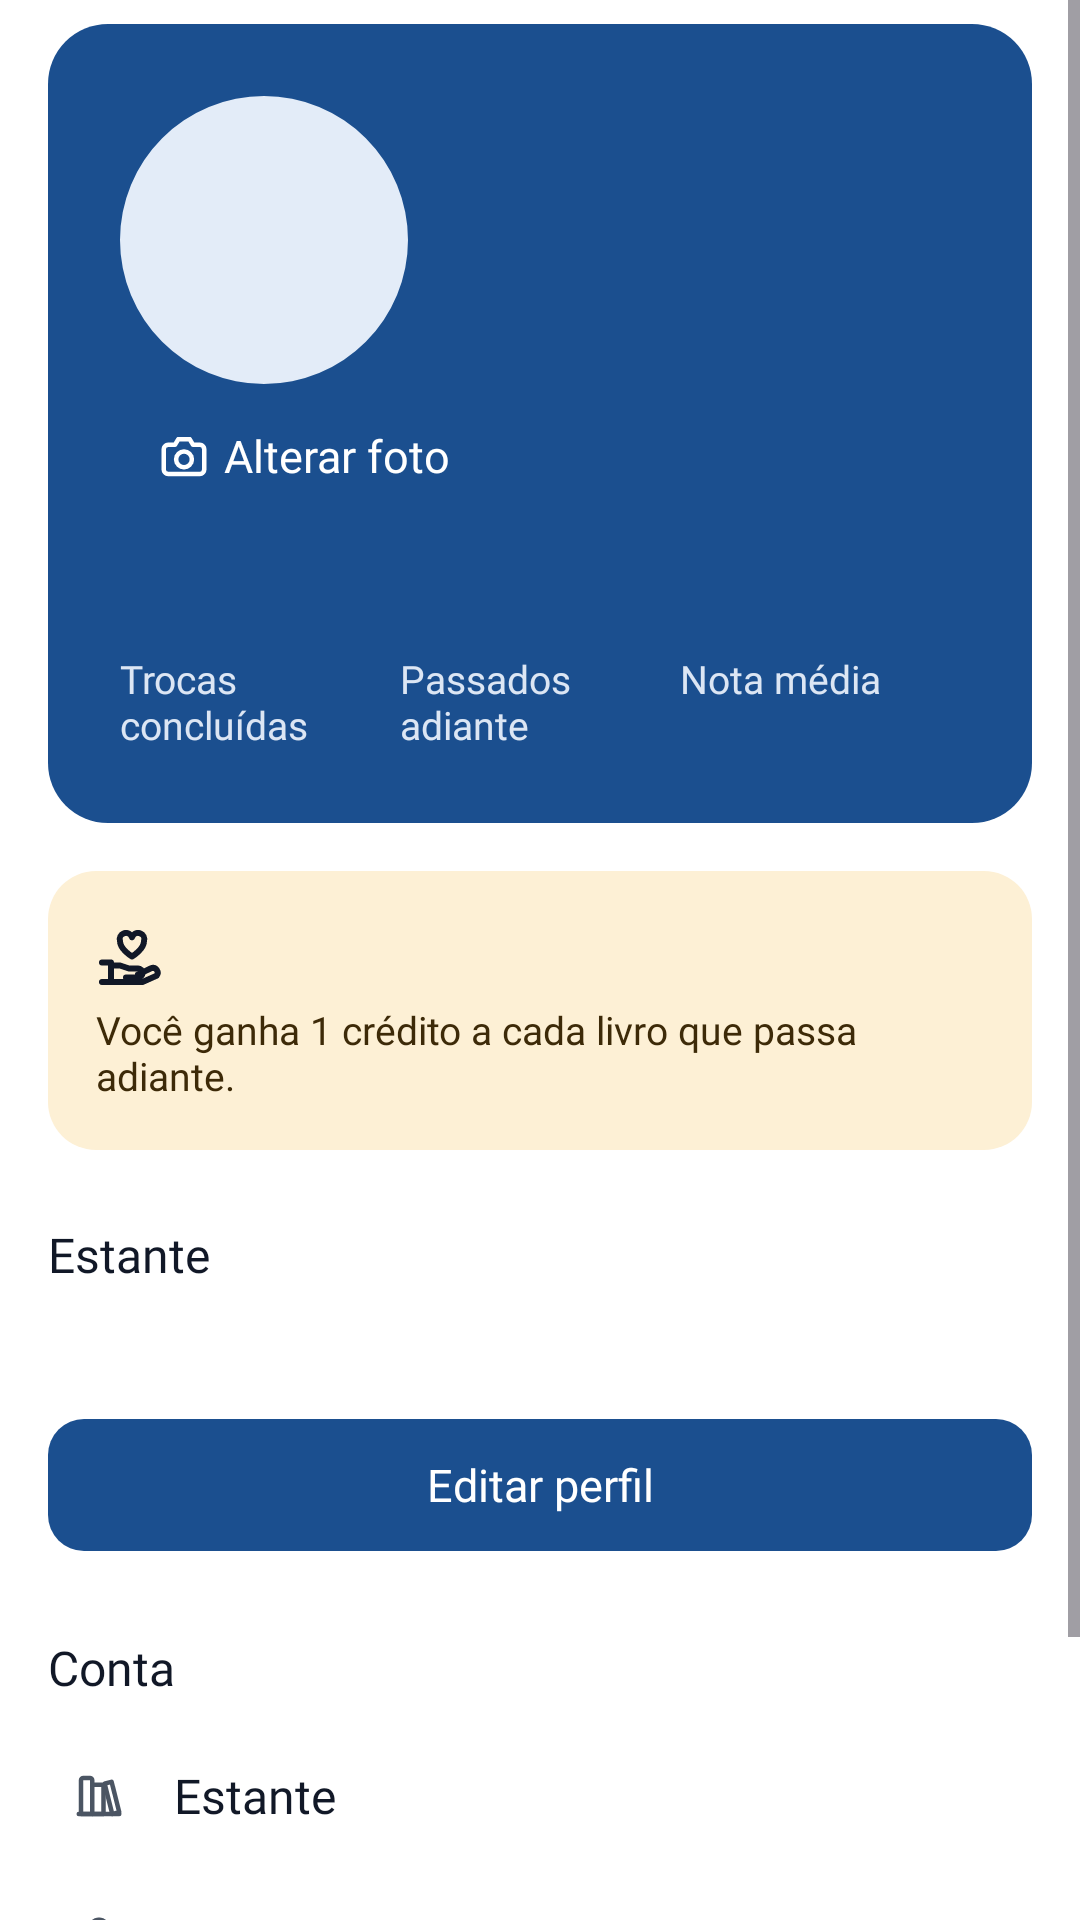

Produce the Android XML layout that renders to this screen, including the resource entries it uses.
<!-- AndroidManifest.xml: application theme Theme.LeiaUFMS -->
<!-- res/layout/fragment_profile.xml -->
<?xml version="1.0" encoding="utf-8"?>
<ScrollView xmlns:android="http://schemas.android.com/apk/res/android"
    xmlns:app="http://schemas.android.com/apk/res-auto"
    android:layout_width="match_parent"
    android:layout_height="match_parent"
    android:defaultFocusHighlightEnabled="false">

    <LinearLayout
        android:layout_width="match_parent"
        android:layout_height="wrap_content"
        android:orientation="vertical"
        android:paddingStart="@dimen/screen_margin"
        android:paddingTop="@dimen/space_xs"
        android:paddingEnd="@dimen/screen_margin"
        android:paddingBottom="@dimen/space_xl">

        <LinearLayout
            android:id="@+id/header"
            android:layout_width="match_parent"
            android:layout_height="wrap_content"
            android:background="@drawable/bg_profile_header"
            android:orientation="vertical"
            android:padding="@dimen/space_l">

            <LinearLayout
                android:layout_width="match_parent"
                android:layout_height="wrap_content"
                android:gravity="center_vertical"
                android:orientation="horizontal">

                <include
                    android:id="@+id/avatar"
                    layout="@layout/view_avatar" />

                <LinearLayout
                    android:layout_width="0dp"
                    android:layout_height="wrap_content"
                    android:layout_marginStart="@dimen/space_m"
                    android:layout_weight="1"
                    android:orientation="vertical">

                    <TextView
                        android:id="@+id/text_name"
                        android:layout_width="match_parent"
                        android:layout_height="wrap_content"
                        android:accessibilityHeading="true"
                        android:textAppearance="@style/TextAppearance.Leia.Display"
                        android:textColor="@color/leia_on_header" />

                    <TextView
                        android:id="@+id/text_course"
                        android:layout_width="match_parent"
                        android:layout_height="wrap_content"
                        android:textAppearance="@style/TextAppearance.Leia.Body"
                        android:textColor="@color/leia_hero_secondary" />
                </LinearLayout>
            </LinearLayout>

            <TextView
                android:id="@+id/text_status"
                android:layout_width="match_parent"
                android:layout_height="wrap_content"
                android:layout_marginTop="@dimen/space_s"
                android:textAppearance="@style/TextAppearance.Leia.Body"
                android:textColor="@color/leia_on_header"
                android:visibility="gone" />

            <com.google.android.material.button.MaterialButton
                android:id="@+id/button_change_photo"
                style="?attr/borderlessButtonStyle"
                android:layout_width="wrap_content"
                android:layout_height="wrap_content"
                android:layout_marginStart="-12dp"
                android:text="@string/action_change_photo"
                android:textColor="@color/leia_on_header"
                app:icon="@drawable/ic_camera"
                app:iconTint="@color/leia_on_header" />

            <LinearLayout
                android:layout_width="match_parent"
                android:layout_height="wrap_content"
                android:layout_marginTop="@dimen/space_s"
                android:baselineAligned="false"
                android:orientation="horizontal">

                <LinearLayout
                    android:id="@+id/metric_trades"
                    style="@style/Widget.Leia.HeaderMetric">

                    <TextView
                        android:id="@+id/value_trades"
                        style="@style/Widget.Leia.HeaderMetricValue" />

                    <TextView
                        style="@style/Widget.Leia.HeaderMetricLabel"
                        android:text="@string/metric_trades" />
                </LinearLayout>

                <LinearLayout
                    android:id="@+id/metric_passed"
                    style="@style/Widget.Leia.HeaderMetric">

                    <TextView
                        android:id="@+id/value_passed"
                        style="@style/Widget.Leia.HeaderMetricValue" />

                    <TextView
                        style="@style/Widget.Leia.HeaderMetricLabel"
                        android:text="@string/metric_passed" />
                </LinearLayout>

                <LinearLayout
                    android:id="@+id/metric_rating"
                    style="@style/Widget.Leia.HeaderMetric">

                    <TextView
                        android:id="@+id/value_rating"
                        style="@style/Widget.Leia.HeaderMetricValue" />

                    <TextView
                        style="@style/Widget.Leia.HeaderMetricLabel"
                        android:text="@string/metric_rating" />
                </LinearLayout>
            </LinearLayout>
        </LinearLayout>

        <com.google.android.material.chip.ChipGroup
            android:id="@+id/badges"
            android:layout_width="match_parent"
            android:layout_height="wrap_content"
            android:layout_marginTop="@dimen/space_s"
            android:visibility="gone" />

        <LinearLayout
            android:id="@+id/credits_box"
            android:layout_width="match_parent"
            android:layout_height="wrap_content"
            android:layout_marginTop="@dimen/space_m"
            android:background="@drawable/bg_credits"
            android:focusable="true"
            android:orientation="vertical"
            android:padding="@dimen/space_m">

            <TextView
                android:id="@+id/text_credits"
                android:layout_width="match_parent"
                android:layout_height="wrap_content"
                android:drawablePadding="@dimen/space_xs"
                android:gravity="center_vertical"
                android:textAppearance="@style/TextAppearance.Leia.Title"
                android:textColor="@color/leia_on_tertiary_container"
                app:drawableStartCompat="@drawable/ic_donate" />

            <TextView
                android:id="@+id/text_credits_reserved"
                android:layout_width="match_parent"
                android:layout_height="wrap_content"
                android:textAppearance="@style/TextAppearance.Leia.BodySmall"
                android:textColor="@color/leia_on_tertiary_container"
                android:visibility="gone" />

            <TextView
                android:layout_width="match_parent"
                android:layout_height="wrap_content"
                android:layout_marginTop="@dimen/space_xxs"
                android:text="@string/credits_hint"
                android:textAppearance="@style/TextAppearance.Leia.Caption"
                android:textColor="@color/leia_on_tertiary_container" />
        </LinearLayout>

        <TextView
            android:id="@+id/text_no_trades"
            android:layout_width="match_parent"
            android:layout_height="wrap_content"
            android:layout_marginTop="@dimen/space_xs"
            android:text="@string/profile_no_trades"
            android:textAppearance="@style/TextAppearance.Leia.BodySmall"
            android:textColor="@color/leia_on_surface_variant"
            android:visibility="gone" />

        <TextView
            style="@style/Widget.Leia.SectionTitle"
            android:text="@string/profile_shelf_title" />

        <LinearLayout
            android:id="@+id/shelf_preview"
            android:layout_width="match_parent"
            android:layout_height="wrap_content"
            android:orientation="vertical" />

        <androidx.recyclerview.widget.RecyclerView
            android:id="@+id/shelf_covers"
            android:layout_width="match_parent"
            android:layout_height="wrap_content"
            android:layout_marginTop="@dimen/space_xs"
            android:clipToPadding="false"
            android:nestedScrollingEnabled="false"
            android:orientation="horizontal"
            app:layoutManager="androidx.recyclerview.widget.LinearLayoutManager" />

        <LinearLayout
            android:id="@+id/extra_sections"
            android:layout_width="match_parent"
            android:layout_height="wrap_content"
            android:orientation="vertical" />

        <LinearLayout
            android:id="@+id/account_section"
            android:layout_width="match_parent"
            android:layout_height="wrap_content"
            android:orientation="vertical">

            <com.google.android.material.button.MaterialButton
                android:id="@+id/button_edit"
                android:layout_width="match_parent"
                android:layout_height="wrap_content"
                android:layout_marginTop="@dimen/space_l"
                android:text="@string/action_edit_profile" />

            <TextView
                style="@style/Widget.Leia.SectionTitle"
                android:text="@string/section_account" />

            <com.google.android.material.button.MaterialButton
                android:id="@+id/button_shelf"
                style="@style/Widget.Leia.ListAction"
                android:text="@string/action_open_shelf"
                app:icon="@drawable/ic_library" />

            <com.google.android.material.button.MaterialButton
                android:id="@+id/button_password"
                style="@style/Widget.Leia.ListAction"
                android:text="@string/action_change_password"
                app:icon="@drawable/ic_lock" />

            <com.google.android.material.button.MaterialButton
                android:id="@+id/button_disputes"
                style="@style/Widget.Leia.ListAction"
                android:text="@string/action_disputes"
                android:visibility="gone"
                app:icon="@drawable/ic_gavel" />

            <com.google.android.material.button.MaterialButton
                android:id="@+id/button_points"
                style="@style/Widget.Leia.ListAction"
                android:text="@string/action_manage_points"
                android:visibility="gone"
                app:icon="@drawable/ic_map" />

            <com.google.android.material.button.MaterialButton
                android:id="@+id/button_logout"
                style="@style/Widget.Leia.ListAction"
                android:text="@string/action_logout"
                app:icon="@drawable/ic_logout" />
        </LinearLayout>
    </LinearLayout>
</ScrollView>
<!-- res/layout/view_avatar.xml (included above) -->
<?xml version="1.0" encoding="utf-8"?>
<FrameLayout xmlns:android="http://schemas.android.com/apk/res/android"
    xmlns:app="http://schemas.android.com/apk/res-auto"
    android:id="@+id/avatar"
    android:layout_width="@dimen/avatar_large"
    android:layout_height="@dimen/avatar_large">

    <com.google.android.material.imageview.ShapeableImageView
        android:id="@+id/avatar_image"
        android:layout_width="match_parent"
        android:layout_height="match_parent"
        android:background="@color/leia_primary_container"
        android:scaleType="centerCrop"
        app:shapeAppearanceOverlay="@style/ShapeAppearance.Leia.Circle" />

    <TextView
        android:id="@+id/avatar_initials"
        android:layout_width="match_parent"
        android:layout_height="match_parent"
        android:gravity="center"
        android:importantForAccessibility="no"
        android:textAppearance="@style/TextAppearance.Leia.Display"
        android:textColor="@color/leia_on_primary_container" />
</FrameLayout>
<!-- resources referenced by this layout -->
<resources>
  <color name="leia_hero_secondary">#DCE6F4</color>
  <color name="leia_on_header">#FFFFFF</color>
  <color name="leia_on_primary_container">#0D2A4D</color>
  <color name="leia_on_surface_variant">#4B5563</color>
  <color name="leia_on_tertiary_container">#3D2A08</color>
  <color name="leia_primary_container">#E3ECF8</color>
  <dimen name="avatar_large">96dp</dimen>
  <dimen name="screen_margin">16dp</dimen>
  <dimen name="space_l">24dp</dimen>
  <dimen name="space_m">16dp</dimen>
  <dimen name="space_s">12dp</dimen>
  <dimen name="space_xl">32dp</dimen>
  <dimen name="space_xs">8dp</dimen>
  <dimen name="space_xxs">4dp</dimen>
  <string name="action_change_password">Alterar senha</string>
  <string name="action_change_photo">Alterar foto</string>
  <string name="action_disputes">Disputas para analisar</string>
  <string name="action_edit_profile">Editar perfil</string>
  <string name="action_logout">Sair</string>
  <string name="action_manage_points">Pontos seguros</string>
  <string name="action_open_shelf">Estante</string>
  <string name="credits_hint">Você ganha 1 crédito a cada livro que passa adiante.</string>
  <string name="metric_passed">Passados adiante</string>
  <string name="metric_rating">Nota média</string>
  <string name="metric_trades">Trocas concluídas</string>
  <string name="profile_no_trades">Ainda não concluiu trocas.</string>
  <string name="profile_shelf_title">Estante</string>
  <string name="section_account">Conta</string>
  <style name="ShapeAppearance.Leia.Circle" parent="">
          <item name="cornerFamily">rounded</item>
          <item name="cornerSize">50%</item>
      </style>
  <style name="Theme.LeiaUFMS" parent="Base.Theme.LeiaUFMS" />
  <color name="leia_tertiary_container">#FDF0D5</color>
  <dimen name="radius_l">16dp</dimen>
  <color name="leia_primary_header">#1B4F8F</color>
  <dimen name="radius_social">20dp</dimen>
  <dimen name="touch_target">48dp</dimen>
  <color name="leia_on_background">#111827</color>
  <color name="leia_primary">#1B4F8F</color>
  <color name="leia_on_primary">#FFFFFF</color>
  <color name="leia_tertiary">#8A5A12</color>
  <color name="leia_on_tertiary">#FFFFFF</color>
  <color name="leia_error">#B42318</color>
  <color name="leia_on_error">#FFFFFF</color>
  <color name="leia_error_container">#FDE3E1</color>
  <color name="leia_on_error_container">#5A0E09</color>
  <color name="leia_background">#FFFFFF</color>
  <color name="leia_surface_container">#F4F6FA</color>
  <color name="leia_surface">#FFFFFF</color>
  <color name="leia_outline">#8A93A1</color>
  <color name="leia_inverse_primary">#8DB8F2</color>
  <color name="leia_outline_variant">#E5E7EB</color>
  <style name="ShapeAppearance.Leia.Small" parent="ShapeAppearance.Material3.Corner.Small">
          <item name="cornerFamily">rounded</item>
          <item name="cornerSize">@dimen/radius_s</item>
      </style>
  <style name="ShapeAppearance.Leia.Medium" parent="ShapeAppearance.Material3.Corner.Medium">
          <item name="cornerFamily">rounded</item>
          <item name="cornerSize">@dimen/radius_m</item>
      </style>
  <style name="ShapeAppearance.Leia.Large" parent="ShapeAppearance.Material3.Corner.Large">
          <item name="cornerFamily">rounded</item>
          <item name="cornerSize">@dimen/radius_l</item>
      </style>
  <style name="Widget.Leia.Chip" parent="Widget.Material3.Chip.Filter">
          <item name="chipMinTouchTargetSize">@dimen/touch_target</item>
      </style>
  <dimen name="radius_s">8dp</dimen>
  <dimen name="radius_m">12dp</dimen>
  <dimen name="button_height">52dp</dimen>
  <dimen name="radius_button">12dp</dimen>
  <dimen name="elevation_card">2dp</dimen>
  <style name="TextAppearance.Leia.NavInactive" parent="TextAppearance.Leia.Label">
          <item name="android:textSize">12sp</item>
      </style>
  <dimen name="elevation_hero">6dp</dimen>
</resources>
